Dataset: testgit (GitHub, vmohana/testgit). Classes: centred, hexagonal, noise, oblique, rectangular, square.

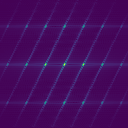
Label: oblique

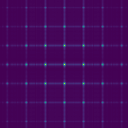
Label: rectangular

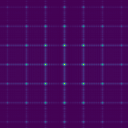
Label: square

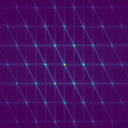
Label: hexagonal

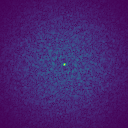
Label: noise

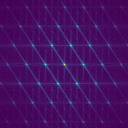
Label: centred
